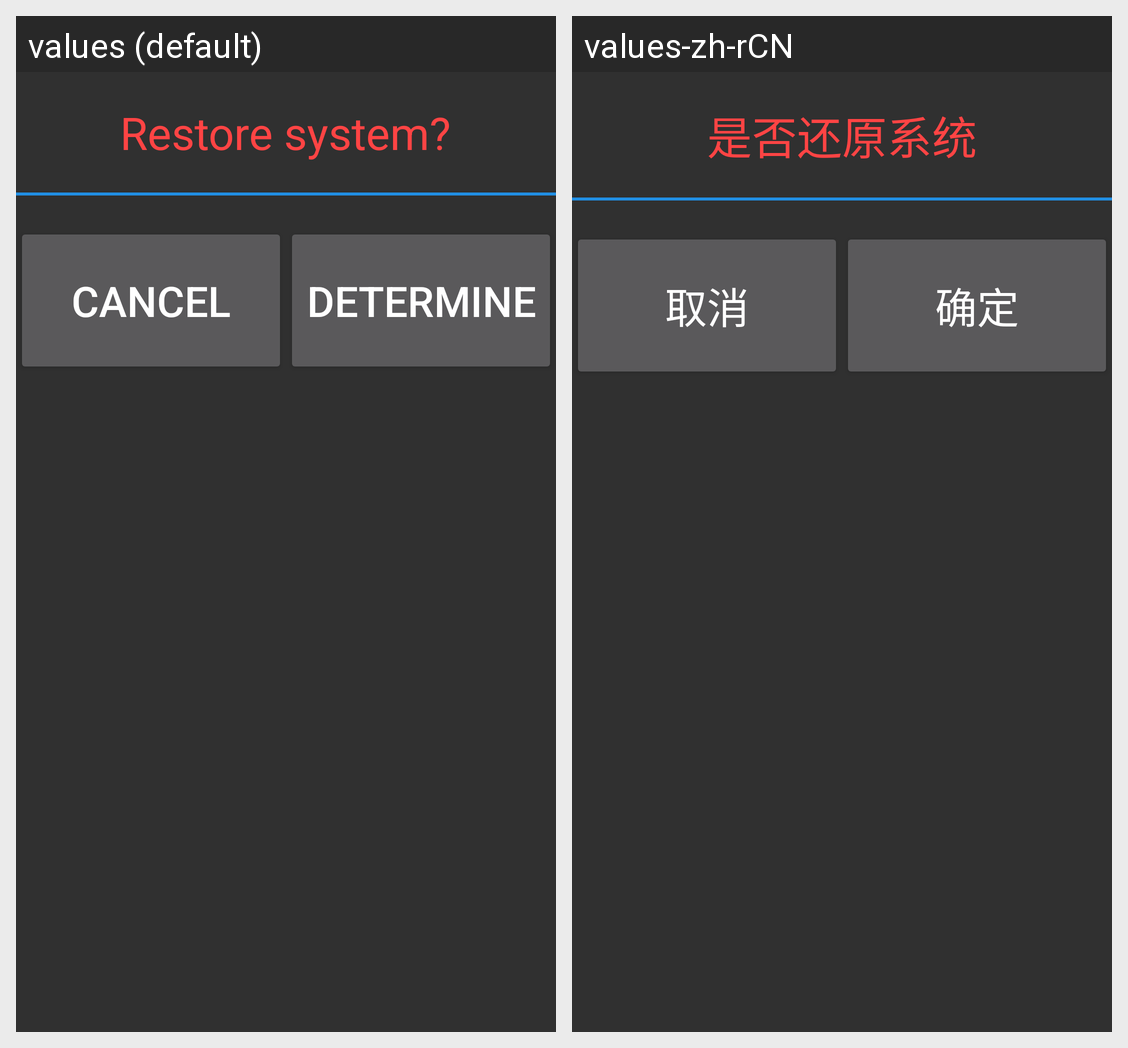

For this localized Android screen grid, give each drawn string resource with its value in every locale shown.
Android screen res/layout/dialog_recover.xml rendered under 2 locales, left to right: values (default), values-zh-rCN. Device: Nexus 5 (rendered at 1080×1920; each locale shown at half size, 540×960, under a caption strip naming it); theme AppTheme.
Strings drawn on this screen, with the default value and each locale's value (text and hints the layout hard-codes, and strings that could not be matched under every locale, appear in the picture but are not listed):

isrecover
  values: Restore system?
  values-zh-rCN: 是否还原系统

cancel
  values: Cancel
  values-zh-rCN: 取消

confirm
  values: Determine
  values-zh-rCN: 确定
